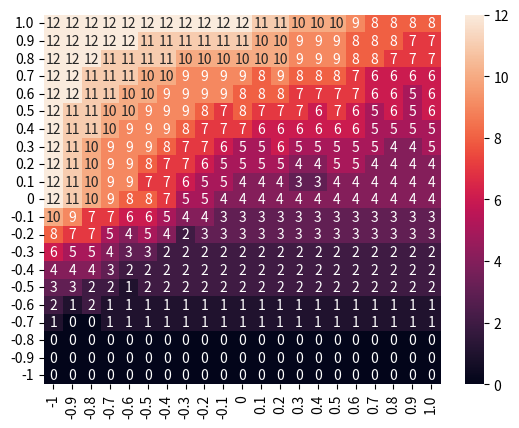

Here is the Python script that generated this plot:
# importing the modules
from random import randint
import numpy as np
import seaborn as sns
import matplotlib.pyplot as plt
  
host_int_vals = [-1, -0.9, -0.8, -0.7, -0.6, -0.5, -0.4, -0.3, -0.2, -0.1, 0, 0.1, 0.2, 0.3, 0.4, 0.5, 0.6, 0.7, 0.8, 0.9, 1.0]
#host_int_vals = [0, 0.1, 0.2, 0.3, 0.4, 0.5, 0.6, 0.7, 0.8, 0.9, 1.0]
sym_int_vals = [-1, -0.9, -0.8, -0.7, -0.6, -0.5, -0.4, -0.3, -0.2, -0.1, 0, 0.1, 0.2, 0.3, 0.4, 0.5, 0.6, 0.7, 0.8, 0.9, 1.0]
#sym_int_vals = [0, 0.1, 0.2, 0.3, 0.4, 0.5, 0.6, 0.7, 0.8, 0.9, 1.0]
host_int_vals.reverse()


host_res = []
sym_res = []
sym_repro = []
host_repro = []
synergy = 2
res_update = 100
horizontal_transmission_res = 100
#vertical_transmission_res = 0
#only works for free vertical transmission currently
host_reproduction_res = 1000
vertical_transmission_rate = 0.4
sym_age_limit = 50
host_age_limit = 100

#the chance of the symbiont offspring dying during horizontal transmission
#because most hosts are at sym_limit
horizontal_trans_death_rate = 0.75

for h in range(len(host_int_vals)):
    host_res.append([None] * len(sym_int_vals))
    sym_res.append([None] * len(sym_int_vals))
    for s in range(len(sym_int_vals)):
        if host_int_vals[h]>=0 and sym_int_vals[s] >= 0:
            host_donate = res_update * host_int_vals[h]
            host_resources = res_update - host_donate
            sym_donate = host_donate * sym_int_vals[s]
            sym_res[h][s] = host_donate - sym_donate
            host_res[h][s] = host_resources + sym_donate * synergy
        elif host_int_vals[h]<0 and sym_int_vals[s]<0:
            host_defense = res_update* -1 * host_int_vals[h]
            host_resources = res_update - host_defense

            #difference between sym magnitude and host magnitude
            diff = -1 * sym_int_vals[s] - -1 * host_int_vals[h]
            stolen = 0
            if diff > 0:
                #sym is more negative and so steals from host
                stolen = host_resources*diff
                host_resources -= stolen
            sym_res[h][s] = stolen
            host_res[h][s] = host_resources
        elif host_int_vals[h] <0 and sym_int_vals[s] >= 0:
            host_defense = res_update* -1 * host_int_vals[h]
            host_resources = res_update - host_defense
            sym_res[h][s] = 0
            host_res[h][s] = host_resources
        elif host_int_vals[h] >= 0 and sym_int_vals[s] < 0:
            #symbiont gets donated resources and steals more
            host_donate = res_update * host_int_vals[h]
            host_resources = res_update - host_donate
            stolen = -1 * sym_int_vals[s] * host_resources
            host_resources -= stolen
            sym_resources = host_donate + stolen
            sym_res[h][s] = sym_resources
            host_res[h][s] = host_resources
        else:
            print("Problem, this shouldn't happen")
  
# plotting the resources heatmap
# hm = sns.heatmap(data = host_res, xticklabels = sym_int_vals, yticklabels = host_int_vals)
  
for h in range(len(host_int_vals)):
    host_repro.append([None] * len(sym_int_vals))
    sym_repro.append([None] * len(sym_int_vals))
    for s in range(len(sym_int_vals)):
        h_res_update = host_res[h][s]
        #the resetting points to zero makes the below slightly inaccurate
        total_lifetime_res = h_res_update * host_age_limit
        total_offspring = int(total_lifetime_res/host_reproduction_res)
        host_repro[h][s] = total_offspring

        s_res_update = sym_res[h][s]
        #this section will need to be updated for costly vertical transmission
        s_total_lifetime = s_res_update * sym_age_limit
        s_total_offspring = s_total_lifetime//horizontal_transmission_res
        s_total_offspring = int(s_total_offspring *(1-horizontal_trans_death_rate))
        s_total_offspring += int(total_offspring * vertical_transmission_rate)
        sym_repro[h][s] = s_total_offspring

hm = sns.heatmap(data = sym_repro, xticklabels = sym_int_vals, yticklabels = host_int_vals, annot=True)



# displaying the plotted heatmap
plt.show()